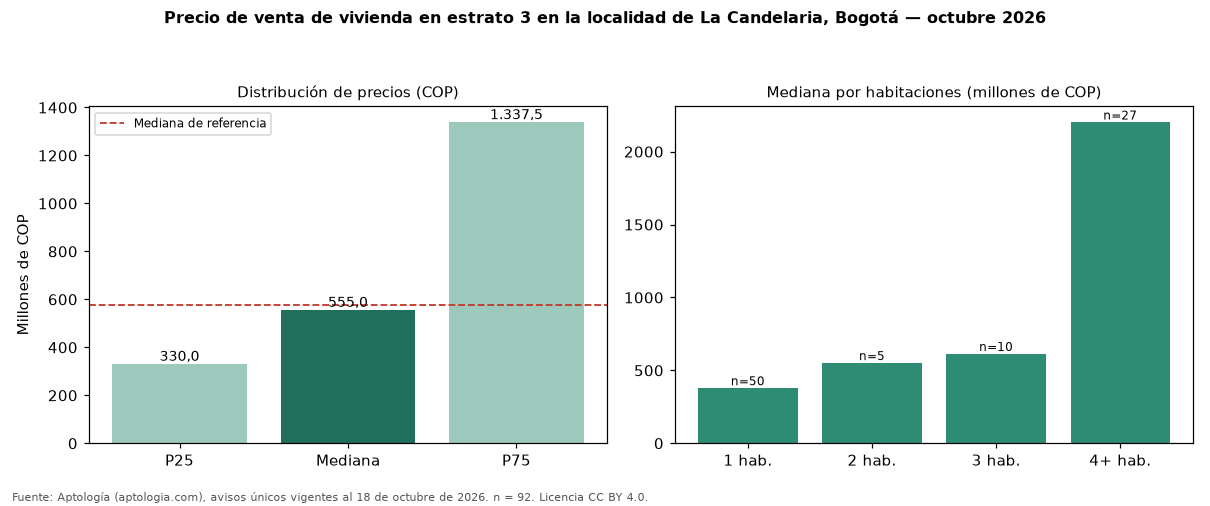

Data behind this chart, as committed beside it:
seccion, metrica, valor_cop, n
precio, p25, 330000000, 92
precio, mediana, 555000000, 92
precio, p75, 1337500000, 92
cop_por_m2, p25, 4849042, 92
cop_por_m2, mediana, 7535979, 92
cop_por_m2, p75, 9805357, 92
area, area_mediana_m2, 64.5, 92
habitaciones, 1, 377500000, 50
habitaciones, 2, 550000000, 5
habitaciones, 3, 612500000, 10
habitaciones, 4+, 2200000000, 27
administracion, mediana, 268300, 47
estrato, moda, 3, 
parqueadero, porcentaje_con_parqueadero, 39.1, 92
referencia, mediana_referencia, 575000000, 213
referencia, mediana_cop_por_m2_referencia, 7746479, 213
